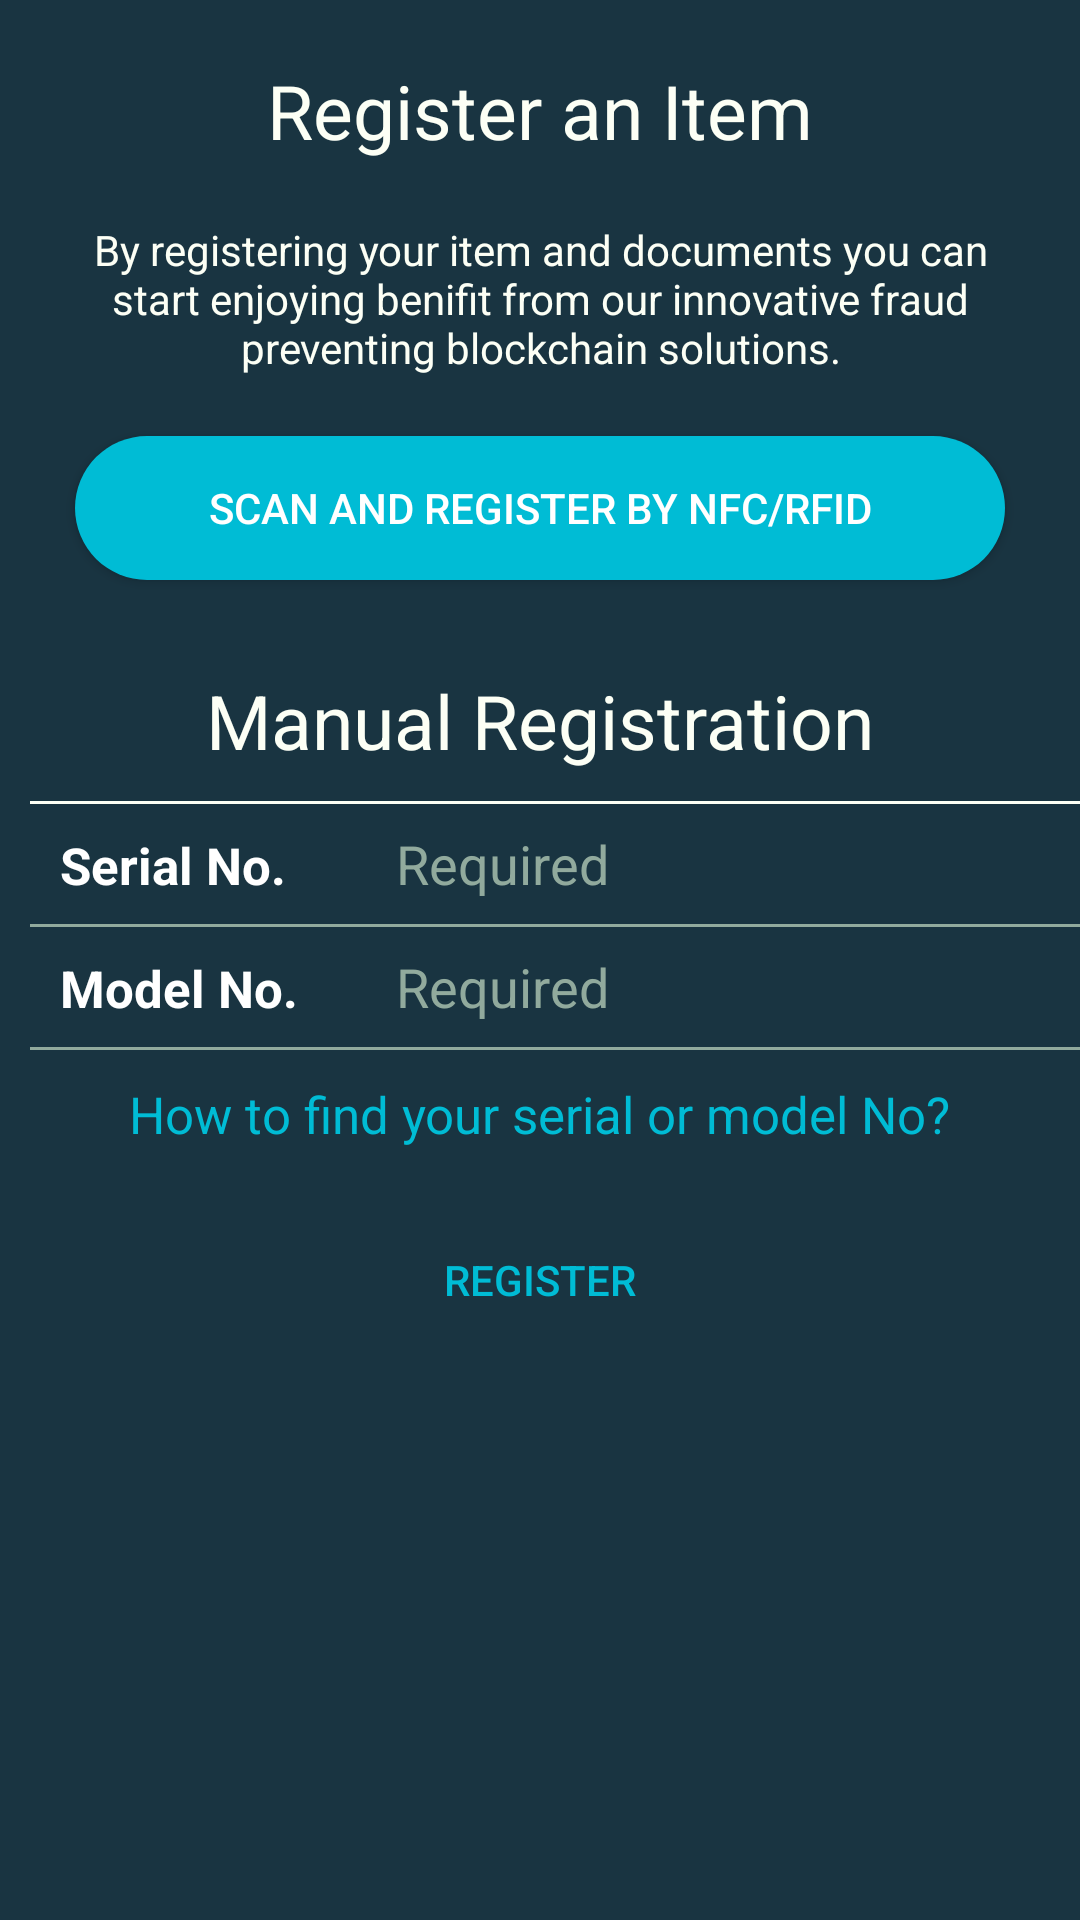

This screen was rendered from an Android layout file. Write that file and the resources it references.
<!-- AndroidManifest.xml: application theme AppTheme -->
<!-- res/layout/activity_scanner.xml -->
<?xml version="1.0" encoding="utf-8"?>
<FrameLayout xmlns:android="http://schemas.android.com/apk/res/android"
    xmlns:app="http://schemas.android.com/apk/res-auto"
    xmlns:tools="http://schemas.android.com/tools"
    android:layout_width="match_parent"
    android:layout_height="match_parent"
    android:orientation="vertical"
    android:id="@+id/scannerActivityContainer"
    android:background="@color/colorPrimary"
    tools:context="com.techease.registryblocks.Activities.Activities.ScannerActivity">

    <ScrollView
        android:layout_width="match_parent"
        android:layout_height="wrap_content">
        <LinearLayout
            android:layout_width="match_parent"
            android:layout_height="wrap_content"
            android:orientation="vertical">
            <TextView
                android:layout_width="wrap_content"
                android:layout_height="wrap_content"
                android:layout_marginTop="20dp"
                android:layout_gravity="center"
                android:text="Register an Item"
                android:textColor="@color/colorDim"
                android:textSize="25sp" />

            <TextView
                android:layout_width="wrap_content"
                android:layout_height="wrap_content"
                android:layout_alignParentTop="true"
                android:layout_marginTop="20dp"
                android:gravity="center"
                android:layout_marginLeft="20sp"
                android:layout_marginRight="20sp"
                android:text="@string/registerItemText"
                android:textColor="@color/colorDim" />

            <Button
                android:id="@+id/btnScan"
                android:layout_width="match_parent"
                android:layout_height="wrap_content"
                android:layout_marginTop="20dp"
                android:layout_marginRight="25sp"
                android:layout_marginLeft="25sp"
                android:background="@drawable/round_btn"
                android:text="Scan and Register by nfc/RFID"
                android:textColor="#fff" />

            <LinearLayout
                android:layout_width="match_parent"
                android:layout_height="wrap_content"
                android:layout_marginTop="30sp"
                android:layout_marginBottom="55sp"
                android:orientation="vertical">

                <TextView
                    android:layout_width="wrap_content"
                    android:layout_height="wrap_content"
                    android:text="Manual Registration"
                    android:layout_gravity="center"
                    android:textColor="@color/colorDim"
                    android:textSize="25sp" />
                <View
                    android:layout_width="match_parent"
                    android:layout_height="1sp"
                    android:background="@color/colorDim"
                    android:layout_marginTop="10sp"
                    android:layout_marginLeft="10sp"/>
                <LinearLayout
                    android:layout_width="match_parent"
                    android:layout_height="wrap_content"
                    android:orientation="horizontal">
                    <TextView
                        android:layout_width="0sp"
                        android:layout_weight="0.3"
                        android:layout_height="wrap_content"
                        android:text="Serial No."
                        android:textSize="17sp"
                        android:layout_marginLeft="20sp"
                        android:textColor="#fff"
                        android:textStyle="bold"
                        />
                    <EditText
                        android:id="@+id/etSerialNo"
                        android:layout_width="0sp"
                        android:layout_weight="0.7"
                        android:layout_height="40sp"
                        android:hint="Required"
                        android:textColor="#fff"
                        android:maxLines="1"
                        android:textCursorDrawable="@color/colorBlue"
                        android:singleLine="true"
                        android:inputType="text"
                        android:paddingLeft="10sp"
                        android:textColorHint="@color/colorDark"
                        android:background="@null"
                        />
                </LinearLayout>
                <View
                    android:layout_width="match_parent"
                    android:layout_height="1sp"
                    android:layout_marginLeft="10sp"
                    android:background="@color/colorDark"/>
                <LinearLayout
                    android:layout_width="match_parent"
                    android:layout_height="wrap_content"
                    android:orientation="horizontal">
                    <TextView
                        android:layout_width="0sp"
                        android:layout_weight="0.3"
                        android:layout_height="wrap_content"
                        android:text="Model No."
                        android:textSize="17sp"
                        android:layout_marginLeft="20sp"
                        android:textColor="#fff"
                        android:textStyle="bold"
                        />
                    <EditText
                        android:id="@+id/etModelNo"
                        android:layout_width="0sp"
                        android:layout_weight="0.7"
                        android:textColor="#fff"
                        android:layout_height="40sp"
                        android:hint="Required"
                        android:maxLines="1"
                        android:textCursorDrawable="@color/colorBlue"
                        android:singleLine="true"
                        android:inputType="text"
                        android:paddingLeft="10sp"
                        android:textColorHint="@color/colorDark"
                        android:background="@null"
                        />
                </LinearLayout>
                <View
                    android:layout_width="match_parent"
                    android:layout_height="1sp"
                    android:layout_marginLeft="10sp"
                    android:background="@color/colorDark"/>
                <TextView
                    android:id="@+id/tvHowToFind"
                    android:layout_width="wrap_content"
                    android:layout_height="wrap_content"
                    android:text="How to find your serial or model No?"
                    android:textColor="@color/colorBlue"
                    android:layout_gravity="center"
                    android:textSize="17sp"
                    android:layout_marginTop="10sp"
                    />
                <Button
                    android:id="@+id/btnRegister"
                    android:layout_width="match_parent"
                    android:layout_height="wrap_content"
                    android:background="@drawable/white_roundbtn"
                    android:text="Register"
                    android:textColor="@color/colorBlue"
                    android:layout_marginLeft="25sp"
                    android:layout_marginRight="25sp"
                    android:layout_marginTop="20sp"
                    />
            </LinearLayout>
        </LinearLayout>
    </ScrollView>
</FrameLayout>
<!-- resources referenced by this layout -->
<resources>
  <color name="colorBlue">#00bcd5</color>
  <color name="colorDark">#91aa9d</color>
  <color name="colorDim">#fcfff5</color>
  <color name="colorPrimary">#193441</color>
  <!-- drawable round_btn (drawable) -->
  <?xml version="1.0" encoding="utf-8"?>
  <selector xmlns:android="http://schemas.android.com/apk/res/android">
  
      <item android:state_pressed="true">
          <shape android:shape="rectangle">
              <corners android:radius="32dp" />
              <solid android:color="@color/colorBlue" />
          </shape>
      </item>
      <item android:state_focused="true">
          <shape android:shape="rectangle">
              <corners android:radius="32dp" />
              <solid android:color="@color/colorBlue" />
          </shape>
      </item>
      <item>
          <shape android:shape="rectangle">
              <corners android:radius="32dp" />
              <solid android:color="@color/colorBlue" />
          </shape>
      </item>
  </selector>
  <string name="registerItemText">By registering your item and documents
          you can start enjoying benifit from our innovative fraud preventing blockchain solutions.</string>
  <style name="AppTheme" parent="Theme.AppCompat.Light.DarkActionBar">
          
          <item name="colorPrimary">@color/colorPrimary</item>
          <item name="colorPrimaryDark">@color/colorPrimaryDark</item>
          <item name="colorAccent">@color/colorAccent</item>
      </style>
  <color name="colorPrimaryDark">#193441</color>
  <color name="colorAccent">#FF4081</color>
</resources>
